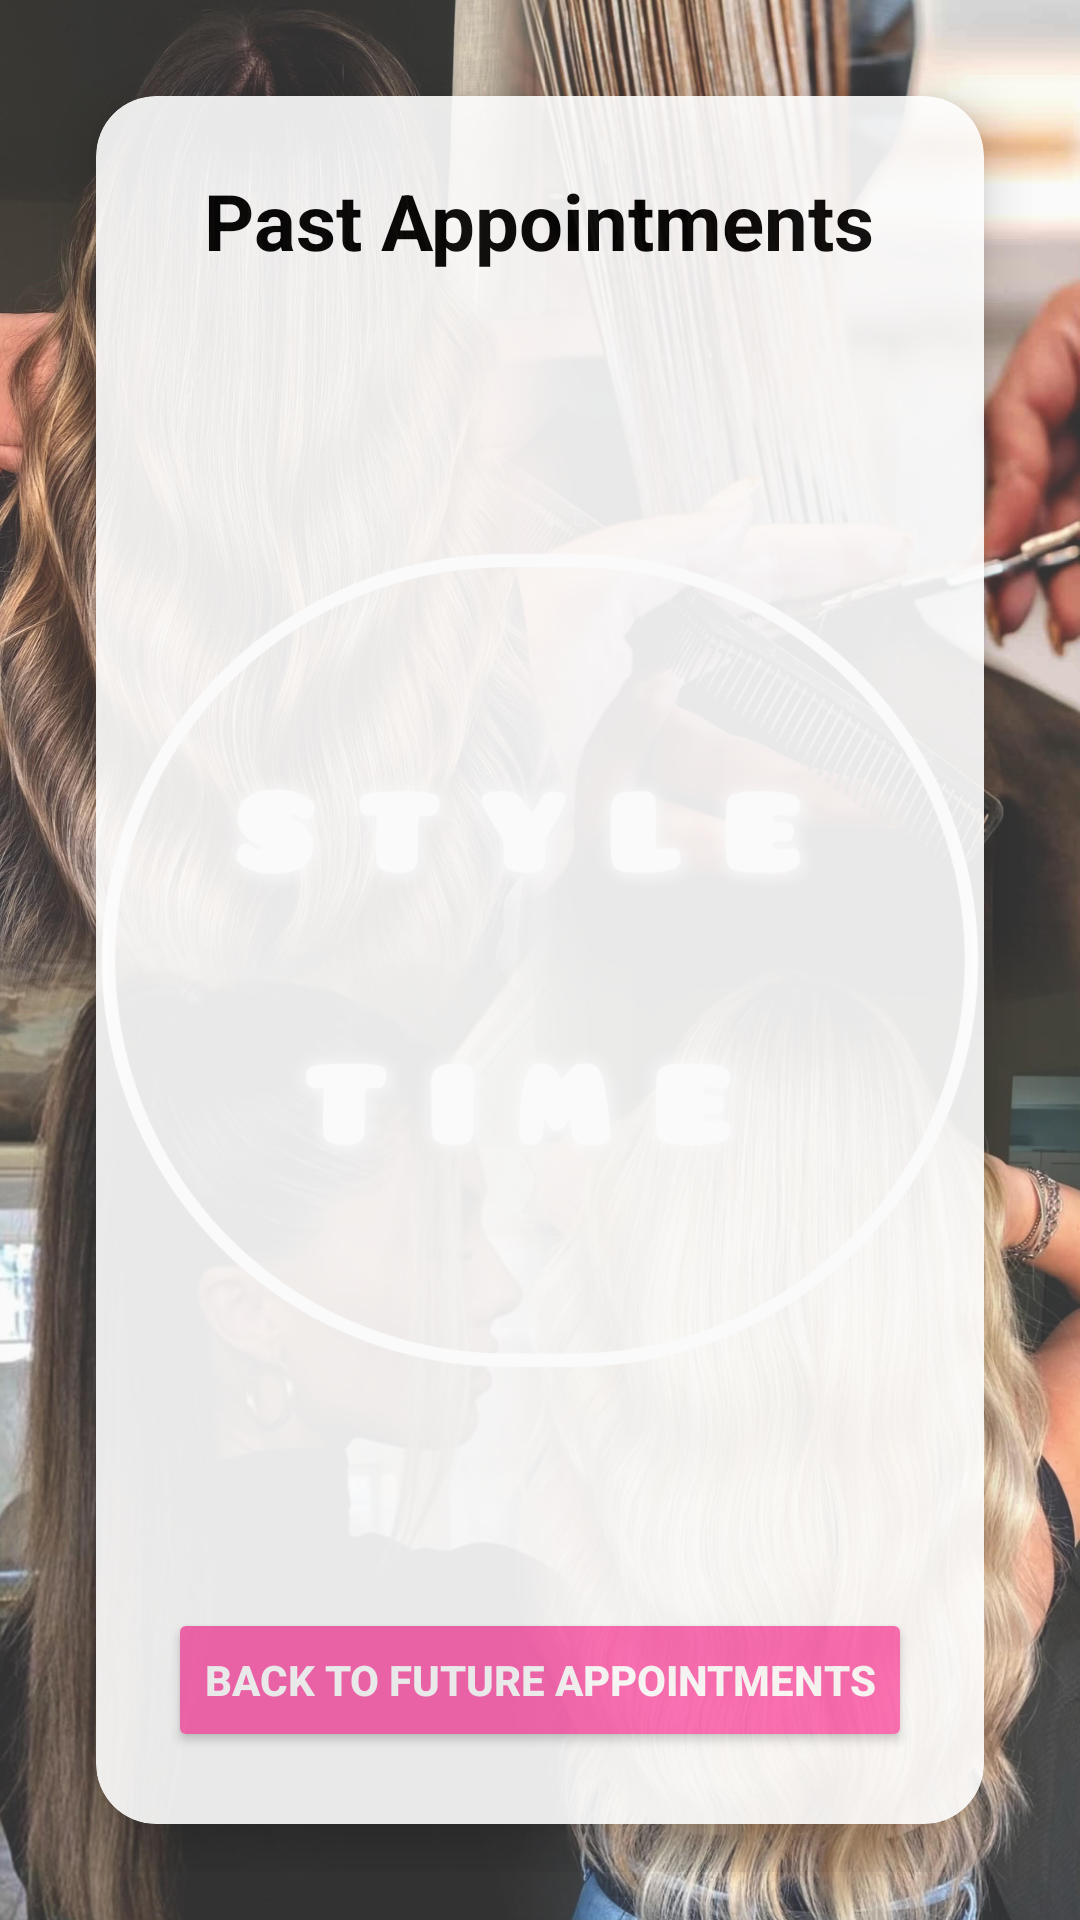

This screen was rendered from an Android layout file. Write that file and the resources it references.
<!-- AndroidManifest.xml: application theme Theme.StyleTimeAndroidApp -->
<!-- res/layout/fragment_passed_appointment.xml -->
<?xml version="1.0" encoding="utf-8"?>
<androidx.constraintlayout.widget.ConstraintLayout xmlns:android="http://schemas.android.com/apk/res/android"
    xmlns:app="http://schemas.android.com/apk/res-auto"
    android:layout_width="match_parent"
    android:layout_height="match_parent"
    android:background="@drawable/background"
    android:padding="16dp">

    <androidx.cardview.widget.CardView
        android:layout_width="0dp"
        android:layout_height="0dp"
        app:cardCornerRadius="20dp"
        app:cardElevation="10dp"
        android:background="@android:color/white"
        android:alpha="0.9"
        app:layout_constraintTop_toTopOf="parent"
        app:layout_constraintBottom_toBottomOf="parent"
        app:layout_constraintStart_toStartOf="parent"
        app:layout_constraintEnd_toEndOf="parent"
        android:layout_margin="16dp">

        <LinearLayout
            android:layout_width="match_parent"
            android:layout_height="match_parent"
            android:orientation="vertical"
            android:padding="24dp">

            <TextView
                android:id="@+id/passedAppointmentsTitle"
                android:layout_width="wrap_content"
                android:layout_height="wrap_content"
                android:text="Past Appointments"
                android:textSize="26sp"
                android:textStyle="bold"
                android:textColor="@color/black"
                android:gravity="center"
                android:layout_gravity="center_horizontal"
                android:paddingBottom="16dp" />

            <TextView
                android:id="@+id/emptyStateText"
                android:layout_width="match_parent"
                android:layout_height="wrap_content"
                android:text="No past appointments found"
                android:textSize="18sp"
                android:textColor="@color/gray_dark"
                android:textAlignment="center"
                android:padding="16dp"
                android:background="@android:color/darker_gray"
                android:visibility="gone"
                android:layout_marginBottom="8dp" />

            <androidx.recyclerview.widget.RecyclerView
                android:id="@+id/passedAppointmentsRecyclerView"
                android:layout_width="match_parent"
                android:layout_height="0dp"
                android:layout_weight="1"
                android:layout_marginBottom="16dp"
                android:clipToPadding="false"
                android:paddingBottom="8dp"
                android:visibility="visible" />

            <Button
                android:id="@+id/backToAppointmentsButton"
                android:layout_width="match_parent"
                android:layout_height="wrap_content"
                android:text="BACK TO FUTURE APPOINTMENTS"
                android:backgroundTint="@color/pink"
                android:textColor="@android:color/white"
                android:textStyle="bold"
                android:layout_marginTop="16dp" />
        </LinearLayout>
    </androidx.cardview.widget.CardView>

</androidx.constraintlayout.widget.ConstraintLayout>
<!-- resources referenced by this layout -->
<resources>
  <color name="black">#000000</color>
  <color name="gray_dark">#616161</color>
  <color name="pink">#FF69B4</color>
  <!-- drawable background: jpg bitmap (drawable, 942889 bytes) -->
  <style name="Theme.StyleTimeAndroidApp" parent="Theme.MaterialComponents.DayNight.DarkActionBar">
          <item name="colorPrimary">#6200EE</item>
          <item name="colorPrimaryVariant">#3700B3</item>
          <item name="colorOnPrimary">#FFFFFF</item>
          <item name="colorSecondary">#03DAC5</item>
      </style>
</resources>
